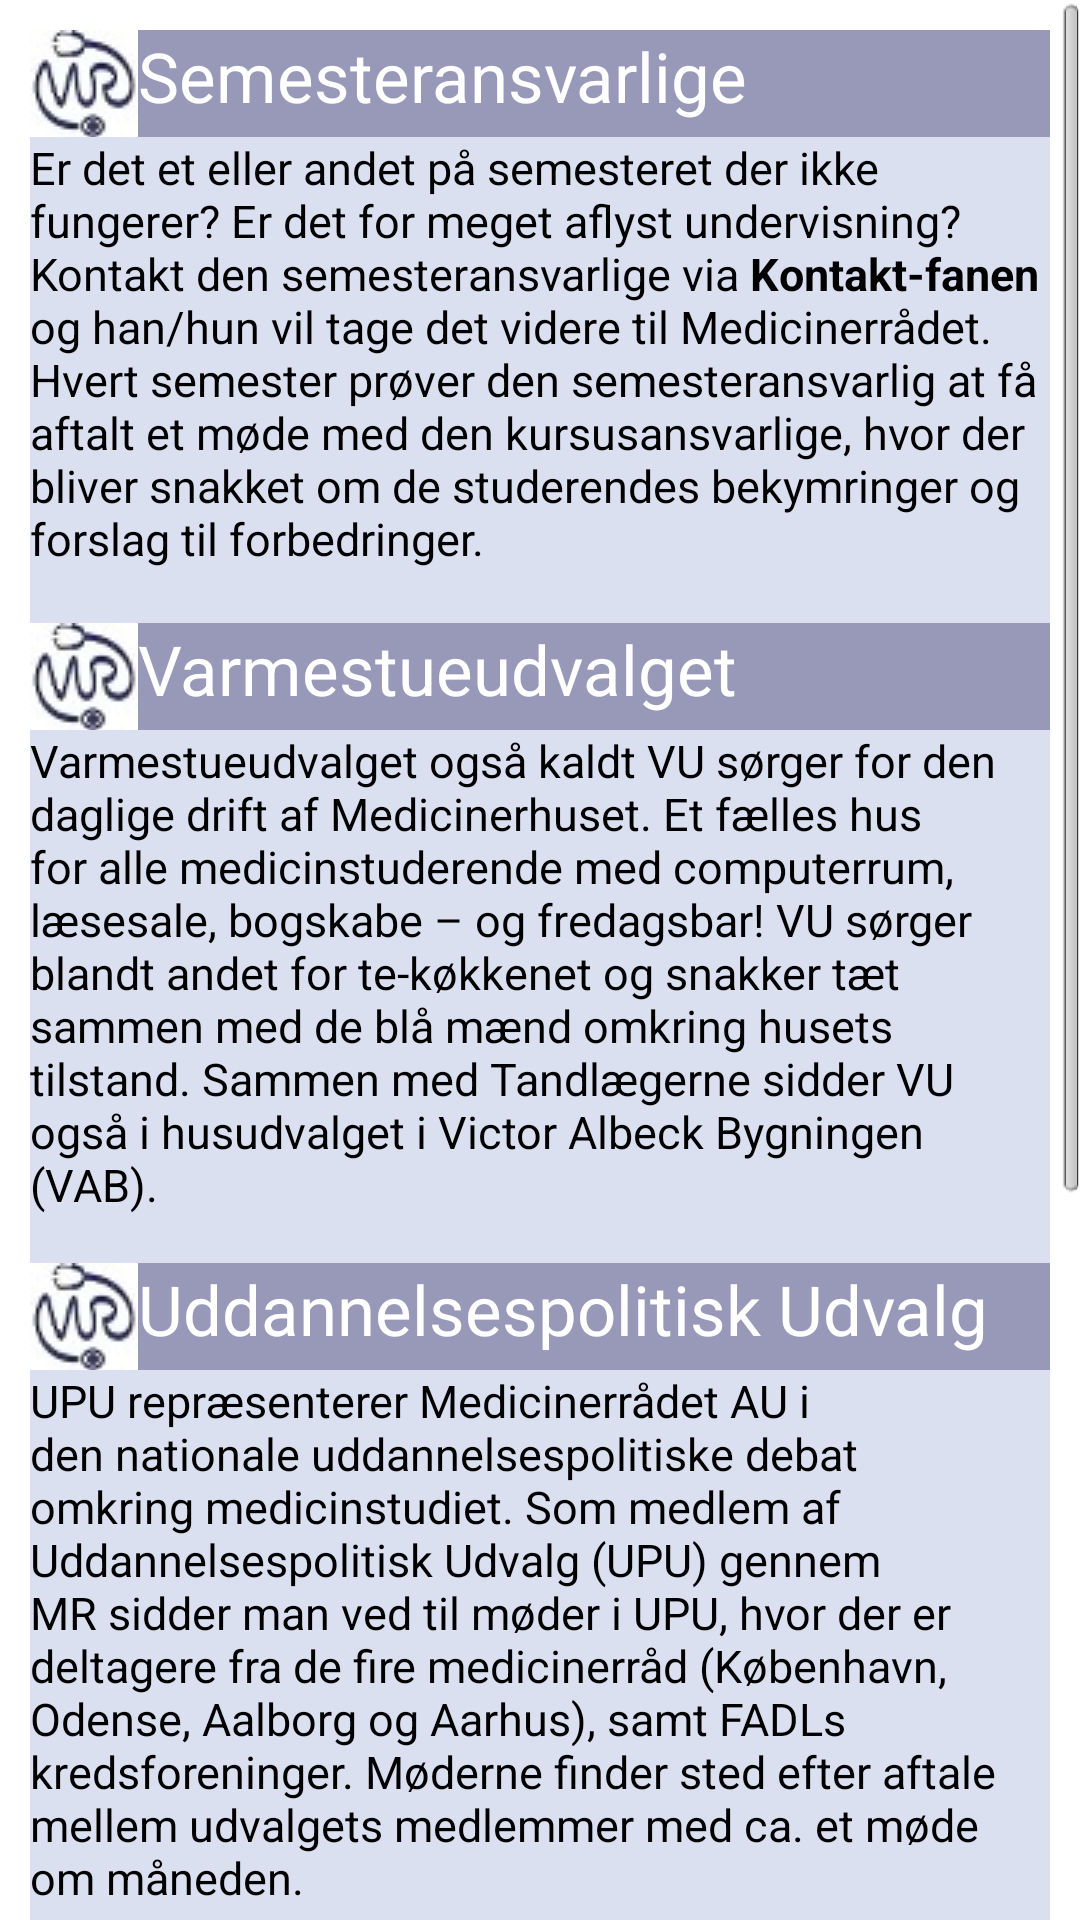

Reconstruct the res/layout file that produces this screen, plus the resources it refers to.
<!-- AndroidManifest.xml: application theme AppTheme -->
<!-- res/layout/activity_other_tab_extra.xml -->
<?xml version="1.0" encoding="utf-8"?>

<ScrollView xmlns:android="http://schemas.android.com/apk/res/android"
    android:id="@+id/ScrollView1"
    android:layout_width="fill_parent"
    android:layout_height="wrap_content">

    <LinearLayout
        android:layout_width="match_parent"
        android:layout_height="wrap_content"
        android:background="@color/backgoundcolor"
        android:layout_margin="10dp"
        android:orientation="vertical">

        <TextView
            style="@style/small_header_style"
            android:layout_width="fill_parent"
            android:layout_height="wrap_content"
            android:text="@string/semensteransvarlige_header" />
        
        <TextView
            android:layout_width="fill_parent"
            android:layout_height="wrap_content"
            android:text="@string/semesteransvarlige"/>
        
         <TextView
            style="@style/small_header_style"
            android:layout_width="match_parent"
            android:layout_height="wrap_content"
            android:layout_marginTop="18dp"
            android:text="@string/varmestueudvalget_header" />
        
        <TextView
            android:layout_width="fill_parent"
            android:layout_height="wrap_content"
            android:text="@string/varmestueudvalget" />
        
        <TextView
            android:layout_width="fill_parent"
            android:layout_height="wrap_content"
            android:layout_marginTop="16dp"
            android:text="@string/uddannelsespolitisk_header"
            style="@style/small_header_style"/>
        
        <TextView
            android:layout_width="fill_parent"
            android:layout_height="wrap_content"
            android:text="@string/uddannelsespolitisk"/>

        <TextView
            style="@style/small_header_style"
            android:layout_width="fill_parent"
            android:layout_height="wrap_content"
            android:layout_marginTop="18dp"
            android:text="@string/studenteraadsudvalget_header" />

       <TextView
            android:layout_width="fill_parent"
            android:layout_height="wrap_content"
            android:text="@string/studenterraadsudvalget" />

        <TextView
            style="@style/small_header_style"
            android:layout_width="fill_parent"
            android:layout_height="wrap_content"
            android:layout_marginTop="18dp"
            android:text="@string/fagligdagudvalget_header" />

        <TextView
            android:layout_width="fill_parent"
            android:layout_height="wrap_content"
            android:text="@string/fagligdagudvalget"
            android:paddingBottom="15dp" />

        

        

    </LinearLayout>

</ScrollView>
<!-- resources referenced by this layout -->
<resources>
  <color name="backgoundcolor">#DAE0F0</color>
  <string name="fagligdagudvalget">En fredag per semester afholdes Fagligdag. Denne dag får de medicinstuderende undervisningsfri til at deltage i et spændende program af foredragsholdere. MR sørger for at finde arrangører blandt medicinerforeninger og giver råd omkring de praktiske forhold vedr. dagen. Har din forening lyst til at prøve kræfter med Fagligdag? Så kontakt os her igennem app’en.</string>
  <string name="fagligdagudvalget_header">Fagligdagsudvalget</string>
  <string name="semensteransvarlige_header">Semesteransvarlige</string>
  <string name="semesteransvarlige">Er det et eller andet på semesteret der ikke fungerer? Er det for meget aflyst undervisning? Kontakt den semesteransvarlige via <b>Kontakt-fanen</b> og han/hun vil tage det videre til Medicinerrådet.\nHvert semester prøver den semesteransvarlig at få aftalt et møde med den kursusansvarlige, hvor der bliver snakket om de studerendes bekymringer og forslag til forbedringer.</string>
  <string name="studenteraadsudvalget_header">Studenterrådsudvalget</string>
  <string name="studenterraadsudvalget">Udvalget er MR’s repræsentanter i Studenterrådet. Studenterrådet er den overordnede paraplyorganisation for de fleste fagråd på universitetet. Her bliver der diskuteret problemstillinger på tværs af fakulteter og udvekslet erfaringer om det studenterpolitiske arbejde. Der er ca. 4 møder om året.</string>
  <string name="uddannelsespolitisk">UPU repræsenterer Medicinerrådet AU i den nationale uddannelsespolitiske debat omkring medicinstudiet. Som medlem af Uddannelsespolitisk Udvalg (UPU) gennem MR sidder man ved til møder i UPU, hvor der er deltagere fra de fire medicinerråd (København, Odense, Aalborg og Aarhus), samt FADLs kredsforeninger. Møderne finder sted efter aftale mellem udvalgets medlemmer med ca. et møde om måneden.  </string>
  <string name="uddannelsespolitisk_header">Uddannelsespolitisk Udvalg</string>
  <string name="varmestueudvalget">Varmestueudvalget også kaldt VU sørger for den daglige drift af Medicinerhuset. Et fælles hus for alle medicinstuderende med computerrum, læsesale, bogskabe – og fredagsbar! VU sørger blandt andet for te-køkkenet og snakker tæt sammen med de blå mænd omkring husets tilstand. Sammen med Tandlægerne sidder VU også i husudvalget i Victor Albeck Bygningen (VAB).</string>
  <string name="varmestueudvalget_header">Varmestueudvalget</string>
  <style name="small_header_style">
  		<item name="android:background">@color/header_background</item>
  	    <item name="android:textColor">@color/white</item>
  	    <item name="android:textSize">23sp</item>
  	    <item name="android:drawableBottom">@color/air_force_blue</item>
  	    <item name="android:drawableLeft">@drawable/lille_logo</item>
  	</style>
  <style name="AppTheme" parent="AppBaseTheme">
          
          <item name="android:textColor">@color/black</item>
  	    <item name="android:textSize">15sp</item>
      </style>
  <color name="header_background">#9898B8</color>
  <color name="white">#FFFFFF</color>
  <color name="air_force_blue">#5D8AA8</color>
  <!-- drawable lille_logo: jpg bitmap (drawable, 8736 bytes) -->
  <style name="AppBaseTheme" parent="android:Theme.Light">
  		
          
          
      </style>
  <color name="black">#ff000000</color>
</resources>
